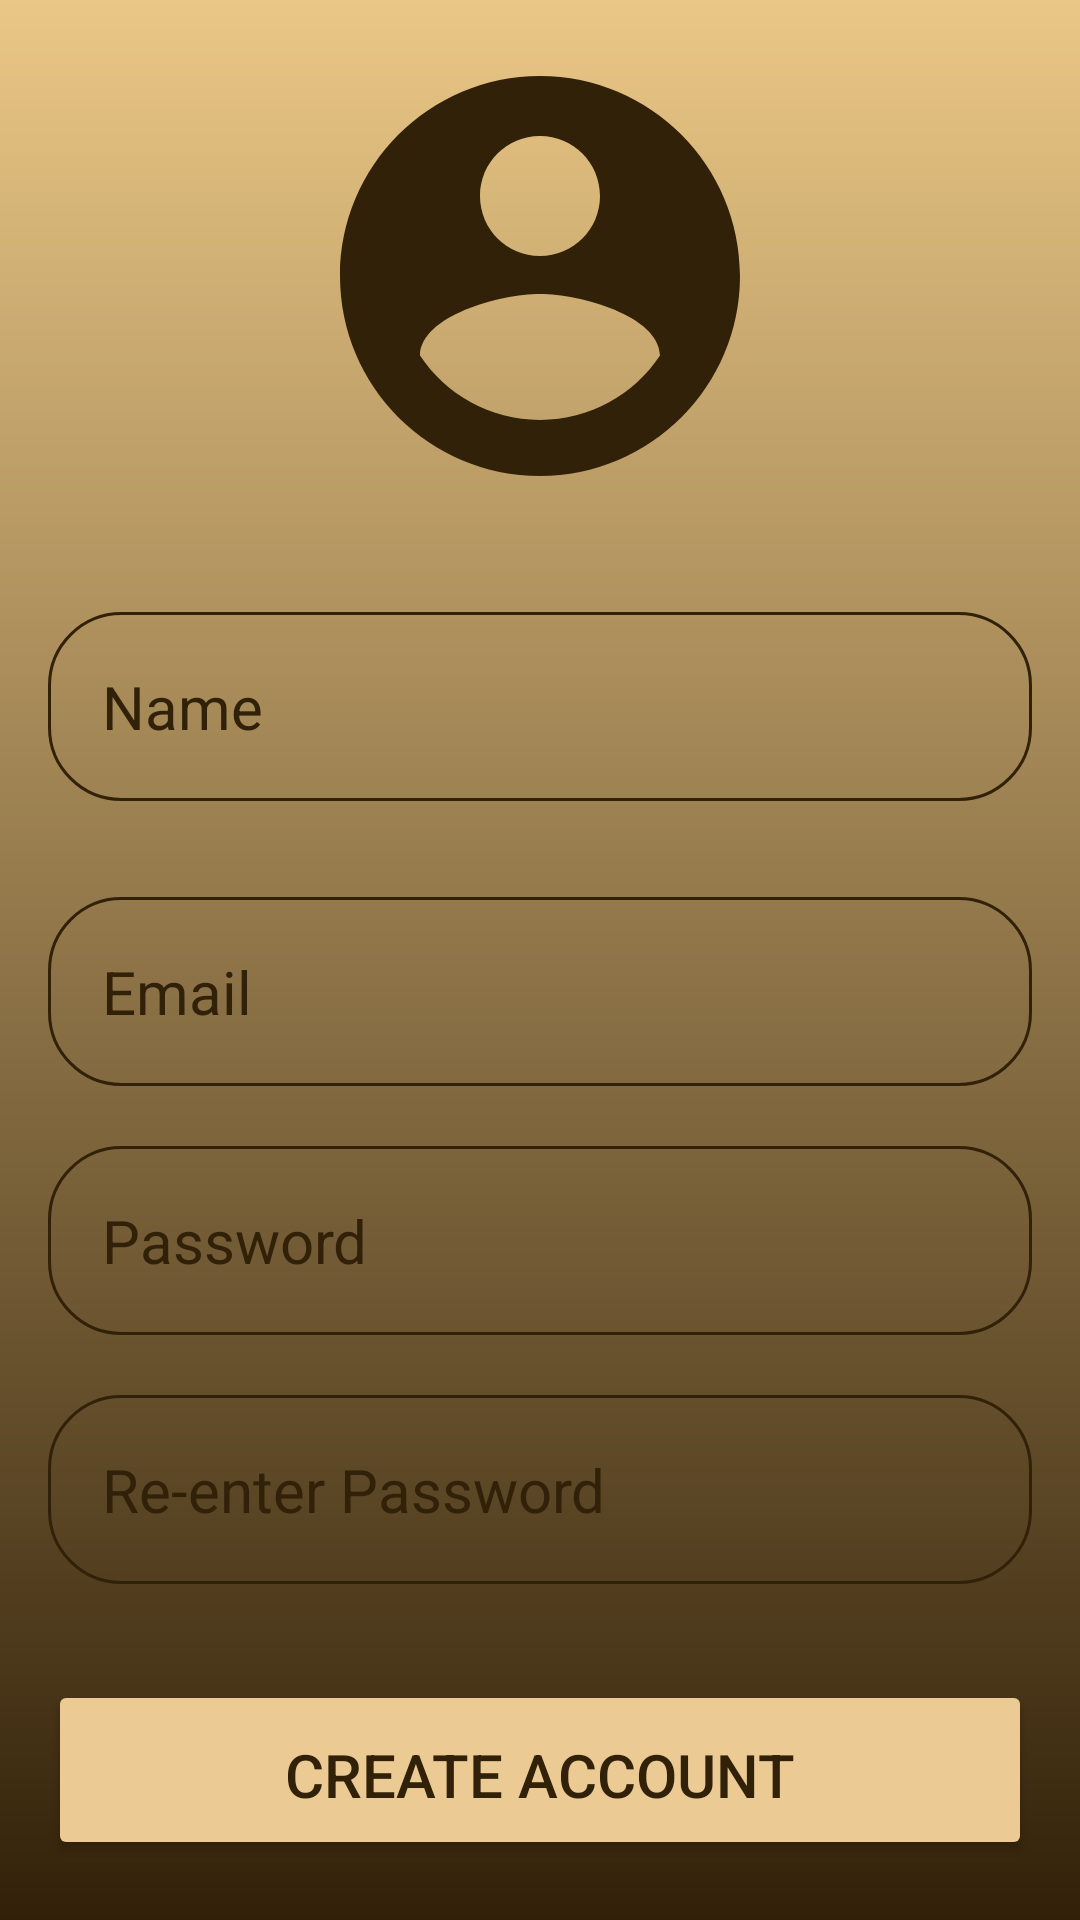

Layout XML and referenced resources for this Android screen:
<!-- AndroidManifest.xml: application theme Theme.FinalProjectGrizzBot_Group8 -->
<!-- res/layout/activity_createuser_page.xml -->
<?xml version="1.0" encoding="utf-8"?>
<RelativeLayout xmlns:android="http://schemas.android.com/apk/res/android"
    xmlns:app="http://schemas.android.com/apk/res-auto"
    xmlns:tools="http://schemas.android.com/tools"
    android:id="@+id/main"
    android:layout_width="match_parent"
    android:layout_height="match_parent"
    android:background="@drawable/login_background"
    android:gravity="center"
    android:padding="16dp"
    tools:context=".CreateUserActivity">


    <LinearLayout
        android:layout_width="match_parent"
        android:layout_height="wrap_content"
        android:gravity="center"
        android:orientation="vertical">

        <ImageView
            android:layout_width="160dp"
            android:layout_height="160dp"
            android:src="@drawable/icon_account_circle" />

        <EditText
            android:layout_width="match_parent"
            android:layout_height="wrap_content"
            android:layout_marginTop="32dp"
            android:hint="Name"
            android:textColor="@color/textColor"
            android:textColorHint="@color/textColor"
            android:textSize="20sp"
            android:background="@drawable/rounded_corner"
            android:padding="18dp"
            android:inputType="textEmailAddress"
            android:id="@+id/name_input"/>

        <EditText
            android:layout_width="match_parent"
            android:layout_height="wrap_content"
            android:layout_marginTop="32dp"
            android:hint="Email"
            android:textColor="@color/textColor"
            android:textColorHint="@color/textColor"
            android:textSize="20sp"
            android:background="@drawable/rounded_corner"
            android:padding="18dp"
            android:inputType="textEmailAddress"
            android:id="@+id/Email_input"/>
        <EditText
            android:layout_width="match_parent"
            android:layout_height="wrap_content"
            android:layout_marginTop="20dp"
            android:hint="Password"
            android:textColor="@color/textColor"
            android:textColorHint="@color/textColor"
            android:textSize="20sp"
            android:background="@drawable/rounded_corner"
            android:padding="18dp"
            android:inputType="textPassword"
            android:id="@+id/Password_input"/>
        <EditText
            android:layout_width="match_parent"
            android:layout_height="wrap_content"
            android:layout_marginTop="20dp"
            android:hint="Re-enter Password"
            android:textColor="@color/textColor"
            android:textColorHint="@color/textColor"
            android:textSize="20sp"
            android:background="@drawable/rounded_corner"
            android:padding="18dp"
            android:inputType="textPassword"
            android:id="@+id/reenterPassword_input"/>

        <Button
            android:layout_width="match_parent"
            android:layout_height="wrap_content"
            android:text="Create Account"
            android:backgroundTint="#ECCA94"
            android:textColor="@color/textColor"
            android:padding="18dp"
            android:layout_marginTop="32dp"
            android:textSize="20sp"
            android:id="@+id/createaccount_btn"/>


        <LinearLayout
            android:layout_width="match_parent"
            android:layout_height="wrap_content"
            android:orientation="horizontal"
            android:layout_marginTop="8dp"
            android:gravity="center">

        </LinearLayout>
    </LinearLayout>

</RelativeLayout>
<!-- resources referenced by this layout -->
<resources>
  <color name="textColor">#322109</color>
  <!-- drawable icon_account_circle (drawable) -->
  <vector xmlns:android="http://schemas.android.com/apk/res/android" android:height="24dp" android:tint="@color/textColor" android:viewportHeight="24" android:viewportWidth="24" android:width="24dp">
        
      <path android:fillColor="@color/textColor" android:pathData="M12,2C6.48,2 2,6.48 2,12s4.48,10 10,10 10,-4.48 10,-10S17.52,2 12,2zM12,5c1.66,0 3,1.34 3,3s-1.34,3 -3,3 -3,-1.34 -3,-3 1.34,-3 3,-3zM12,19.2c-2.5,0 -4.71,-1.28 -6,-3.22 0.03,-1.99 4,-3.08 6,-3.08 1.99,0 5.97,1.09 6,3.08 -1.29,1.94 -3.5,3.22 -6,3.22z"/>
      
  </vector>
  <!-- drawable login_background (drawable) -->
  <?xml version="1.0" encoding="utf-8"?>
  <shape xmlns:android="http://schemas.android.com/apk/res/android">
      <gradient android:type="linear" android:angle="100"
          android:startColor="#EAC786" android:endColor="#322109"/>
  
  </shape>
  <!-- drawable rounded_corner (drawable) -->
  <?xml version="1.0" encoding="utf-8"?>
  <shape xmlns:android="http://schemas.android.com/apk/res/android"
  
     android:shape="rectangle">
  
      <corners android:radius="24dp"/>
          <stroke android:width="1dip" android:color="@color/textColor"/>
  
  
  </shape>
  <style name="Theme.FinalProjectGrizzBot_Group8" parent="Base.Theme.FinalProjectGrizzBot_Group8" />
  <style name="Base.Theme.FinalProjectGrizzBot_Group8" parent="Theme.Material3.DayNight.NoActionBar">
          
          
          <item name="android:textColor">@color/textColor</item>
      </style>
</resources>
